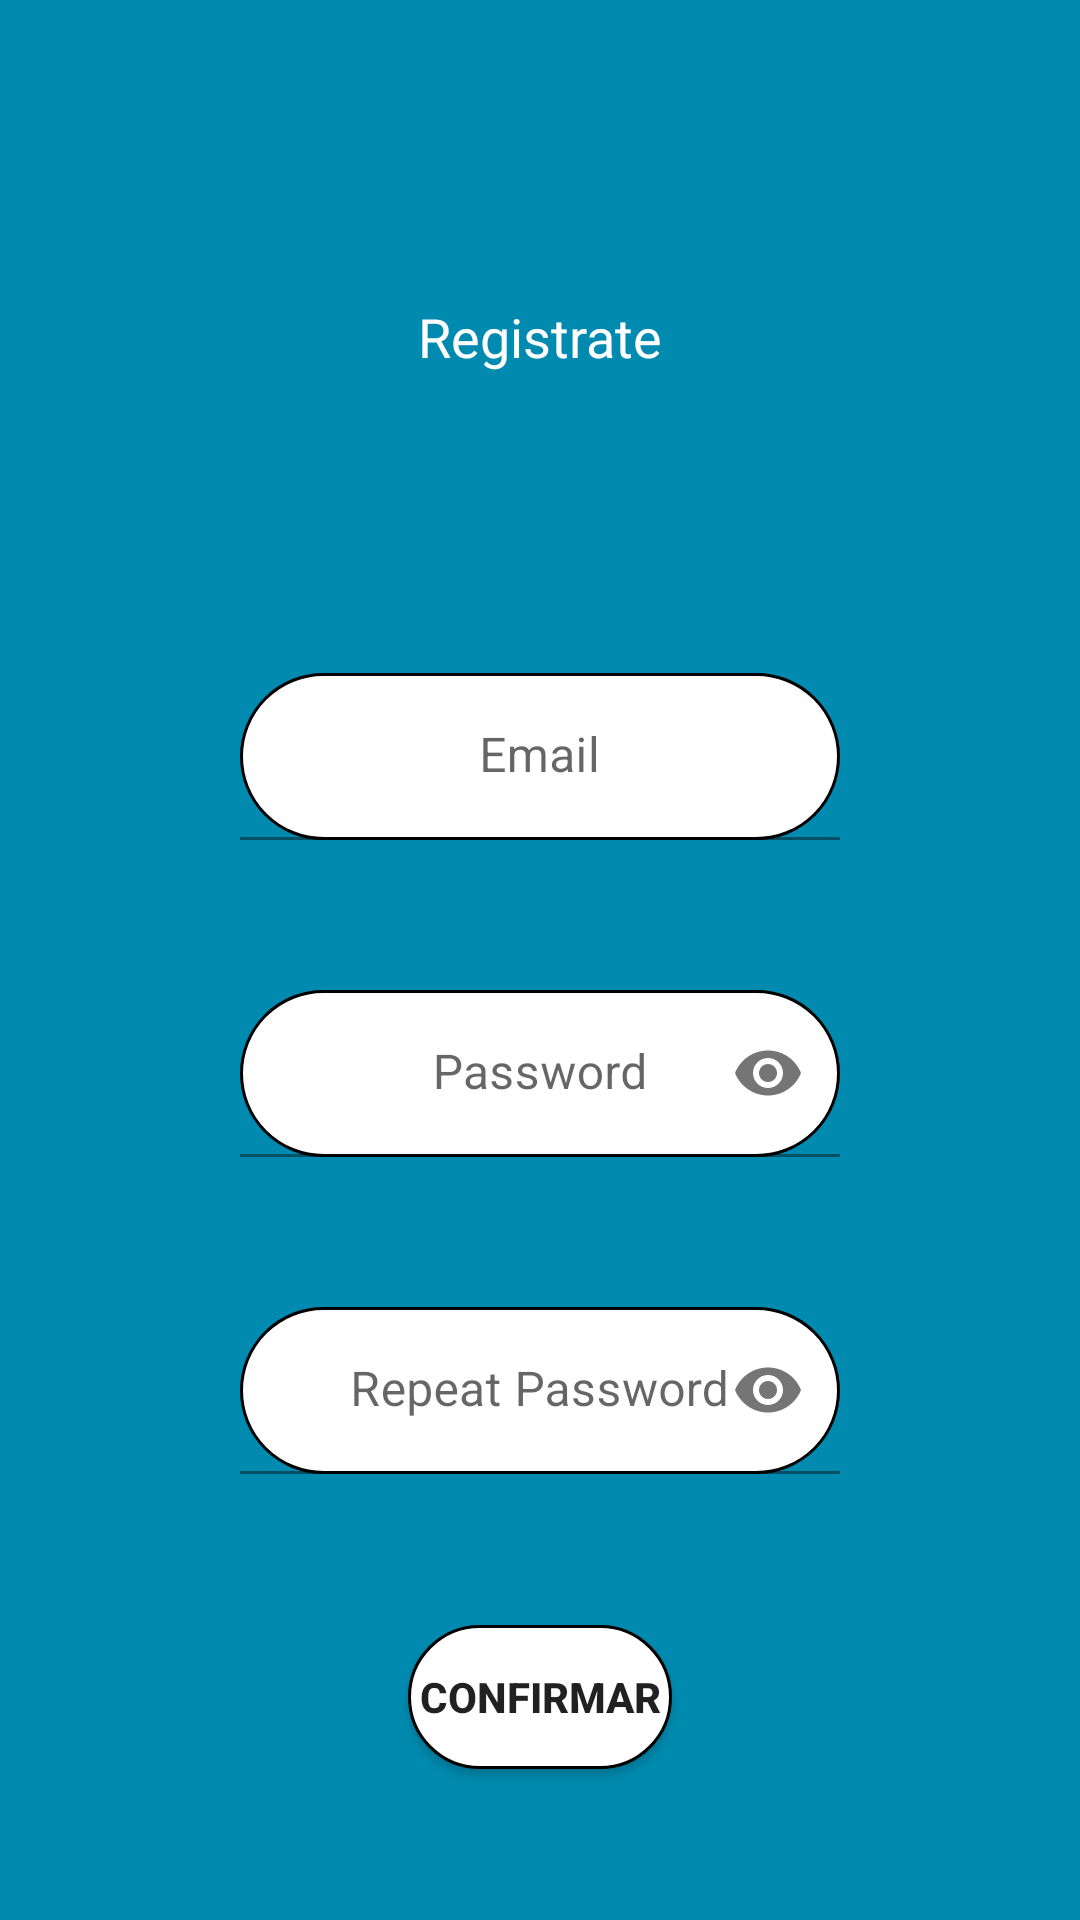

Produce the Android XML layout that renders to this screen, including the resource entries it uses.
<!-- AndroidManifest.xml: application theme Theme.GTheme -->
<!-- res/layout/activity_register_page.xml -->
<?xml version="1.0" encoding="utf-8"?>
<androidx.constraintlayout.widget.ConstraintLayout xmlns:android="http://schemas.android.com/apk/res/android"
    xmlns:app="http://schemas.android.com/apk/res-auto"
    xmlns:tools="http://schemas.android.com/tools"
    android:layout_width="match_parent"
    android:layout_height="match_parent"
    android:background="@color/GColor"
    tools:context=".RegisterPage">


    <TextView
        android:id="@+id/textViewRegister"
        android:layout_width="wrap_content"
        android:layout_height="wrap_content"
        android:layout_marginTop="100dp"
        android:fontFamily="@font/nosifer"
        android:text="@string/registrate"
        android:textColor="#FFFFFF"
        android:textSize="18sp"
        app:layout_constraintEnd_toEndOf="parent"
        app:layout_constraintStart_toStartOf="parent"
        app:layout_constraintTop_toTopOf="parent" />

    <com.google.android.material.textfield.TextInputLayout
        android:id="@+id/txtInputLyPhoneRegister"
        android:layout_width="200dp"
        android:layout_height="wrap_content"
        android:layout_marginTop="100dp"
        app:layout_constraintEnd_toEndOf="parent"
        app:layout_constraintStart_toStartOf="parent"
        app:layout_constraintTop_toBottomOf="@+id/textViewRegister">

        <EditText
            android:id="@+id/editTextPhoneRegister"
            android:layout_width="200dp"
            android:layout_height="match_parent"
            android:height="100dp"
            android:background="@drawable/borde_redondo"
            android:ems="10"
            android:gravity="center"
            android:hint="Email"
            android:inputType="textEmailAddress" />
    </com.google.android.material.textfield.TextInputLayout>

    <com.google.android.material.textfield.TextInputLayout
        android:id="@+id/txtInputLyPassRegister"
        android:layout_width="200dp"
        android:layout_height="wrap_content"
        android:layout_marginTop="50dp"
        app:layout_constraintEnd_toEndOf="parent"
        app:layout_constraintStart_toStartOf="parent"
        app:layout_constraintTop_toBottomOf="@+id/txtInputLyPhoneRegister"
        app:passwordToggleEnabled="true">
        <EditText
            android:id="@+id/editTextPasswordRegsiter"
            android:layout_width="200dp"
            android:layout_height="match_parent"
            android:background="@drawable/borde_redondo"
            android:ems="10"
            android:gravity="center"
            android:hint="@string/password"
            android:inputType="textPassword"
            app:hintEnabled="true" />
    </com.google.android.material.textfield.TextInputLayout>

    <com.google.android.material.textfield.TextInputLayout
        android:id="@+id/txtInputLyPassRepeat"
        android:layout_width="200dp"
        android:layout_height="wrap_content"
        android:layout_marginTop="50dp"
        app:layout_constraintEnd_toEndOf="parent"
        app:layout_constraintStart_toStartOf="parent"
        app:layout_constraintTop_toBottomOf="@+id/txtInputLyPassRegister"
        app:passwordToggleEnabled="true">
        <EditText
            android:id="@+id/editTextPasswordRepeat"
            android:layout_width="200dp"
            android:layout_height="match_parent"
            android:background="@drawable/borde_redondo"
            android:ems="10"
            android:gravity="center"
            android:hint="@string/repeat_password"
            android:inputType="textPassword"
            app:hintEnabled="true" />
    </com.google.android.material.textfield.TextInputLayout>


    <Button
        android:id="@+id/buttonRegistro"
        android:layout_width="wrap_content"
        android:layout_height="wrap_content"
        android:background="@drawable/borde_redondo"
        android:gravity="center"
        android:text="@string/confirmar"
        android:textStyle="bold"
        app:layout_constraintBottom_toBottomOf="parent"
        app:layout_constraintEnd_toEndOf="parent"
        app:layout_constraintStart_toStartOf="parent"
        app:layout_constraintTop_toBottomOf="@+id/txtInputLyPassRepeat"/>

</androidx.constraintlayout.widget.ConstraintLayout>
<!-- resources referenced by this layout -->
<resources>
  <color name="GColor">#008AAF</color>
  <!-- drawable borde_redondo (drawable) -->
  <?xml version="1.0" encoding="utf-8"?>
  <shape xmlns:android="http://schemas.android.com/apk/res/android" android:shape="rectangle">
      <solid android:color="#ffffff"/>
  
      <stroke android:width="1dp"
          android:color="#ff000000"/>
  
      <padding android:left="1dp"
          android:top="1dp"
          android:right="1dp"
          android:bottom="1dp"/>
  
      <corners android:radius="100px"/>
  </shape>
  <string name="confirmar">Confirmar</string>
  <string name="password">Password</string>
  <string name="registrate">Registrate</string>
  <string name="repeat_password">Repeat Password</string>
  <style name="Theme.GTheme" parent="Theme.MaterialComponents.DayNight.NoActionBar">
          
          <item name="colorPrimary">@color/GColor</item>
          <item name="colorPrimaryVariant">@color/GColor</item>
          <item name="colorOnPrimary">@color/white</item>
          
          <item name="colorSecondary">@color/GColor</item>
          <item name="colorSecondaryVariant">@color/GColor</item>
          <item name="colorOnSecondary">@color/black</item>
          
          <item name="android:statusBarColor" tools:targetApi="l">?attr/colorPrimaryVariant</item>
          
      </style>
  <color name="white">#FFFFFFFF</color>
  <color name="black">#FF000000</color>
</resources>
